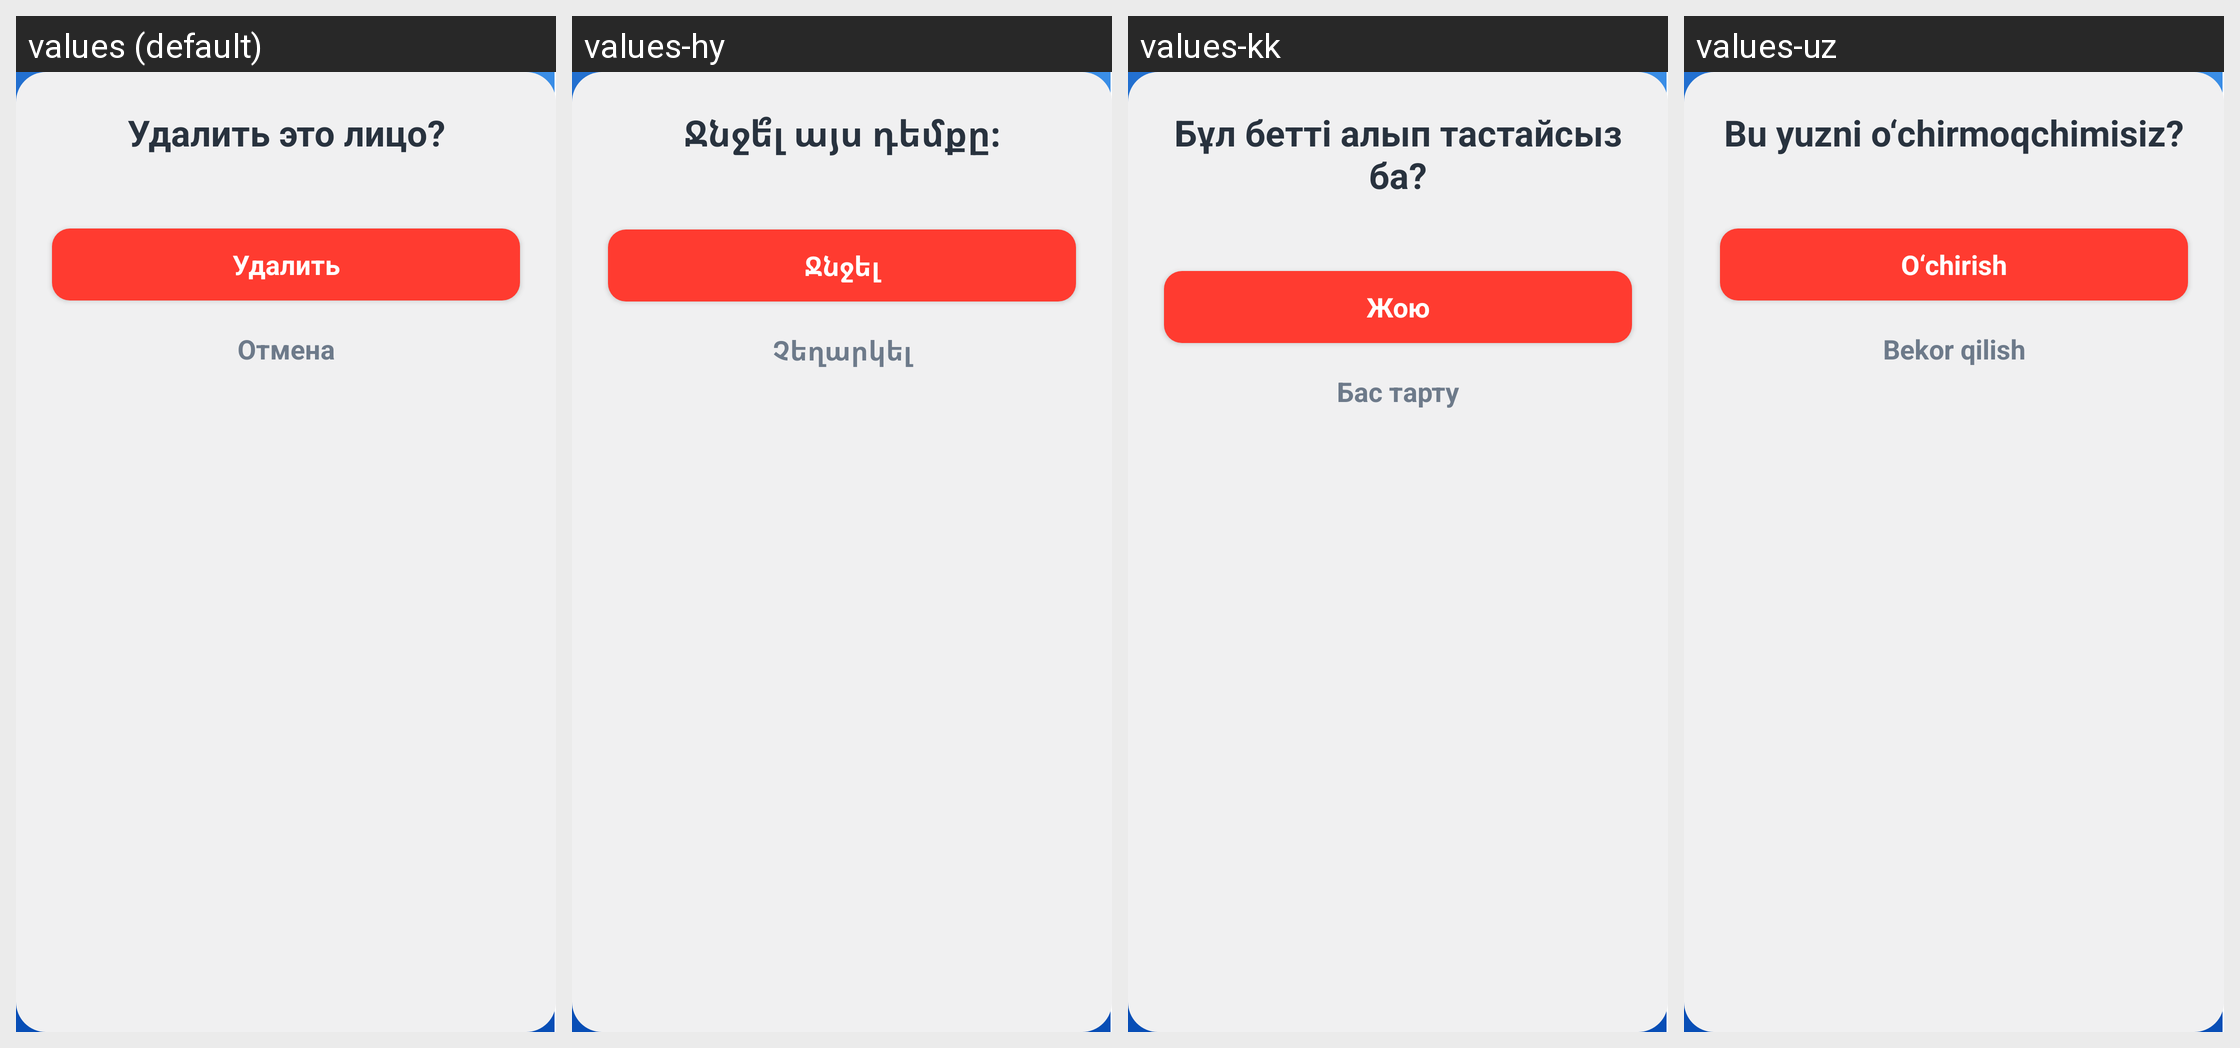

Here is an Android app screen in its default locale and in the app's own translations. Write out the translated-string differences for the strings that appear on this screen.
Android screen res/layout/dialog_remove_photo.xml rendered under 4 locales, left to right: values (default), values-hy, values-kk, values-uz. Device: Nexus 5 (rendered at 1080×1920; each locale shown at half size, 540×960, under a caption strip naming it); theme AppTheme.Launcher.
Other locales in the repository, not shown: values-en.
Strings drawn on this screen, with the default value and each locale's value (text and hints the layout hard-codes, and strings that could not be matched under every locale, appear in the picture but are not listed):

title_delete_face
  values: Удалить это лицо?
  values-hy: Ջնջե՞լ այս դեմքը։
  values-kk: Бұл бетті алып тастайсыз ба?
  values-uz: Bu yuzni o‘chirmoqchimisiz?

delete_face
  values: Удалить
  values-hy: Ջնջել
  values-kk: Жою
  values-uz: O‘chirish

dialog_face_cancel
  values: Отмена
  values-hy: Չեղարկել
  values-kk: Бас тарту
  values-uz: Bekor qilish
